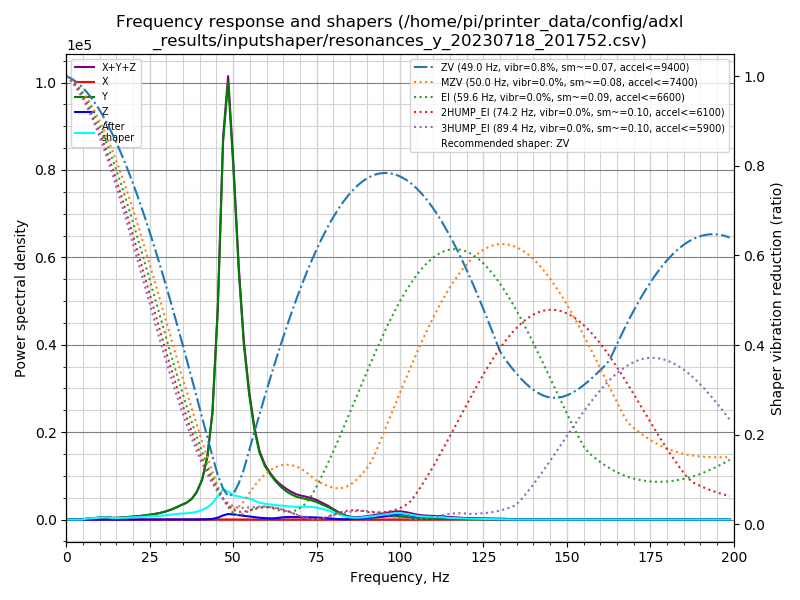

The file beside this chart, header and first rows:
freq, psd_x, psd_y, psd_z, psd_xyz
0.0, 5.125e+00, 1.176e+03, 3.530e+01, 1.216e+03
1.6, 2.041e+01, 6.974e+02, 4.124e+01, 7.590e+02
3.1, 2.590e+01, 6.955e+01, 2.950e+01, 1.249e+02
4.7, 2.798e+01, 4.358e+02, 3.000e+01, 4.938e+02
6.3, 2.412e+01, 1.444e+03, 3.016e+01, 1.498e+03
7.8, 2.491e+01, 2.431e+03, 2.783e+01, 2.484e+03
9.4, 2.647e+01, 3.804e+03, 2.785e+01, 3.858e+03
11.0, 3.007e+01, 5.980e+03, 2.774e+01, 6.037e+03
12.5, 3.386e+01, 6.539e+03, 2.853e+01, 6.601e+03
14.1, 3.463e+01, 5.177e+03, 2.842e+01, 5.240e+03
15.7, 3.276e+01, 6.449e+03, 2.891e+01, 6.510e+03
17.2, 3.905e+01, 8.644e+03, 2.764e+01, 8.711e+03
18.8, 3.415e+01, 1.098e+04, 3.061e+01, 1.104e+04
20.4, 3.341e+01, 1.376e+04, 3.342e+01, 1.383e+04
21.9, 3.322e+01, 1.734e+04, 3.560e+01, 1.741e+04
23.5, 3.024e+01, 2.197e+04, 3.501e+01, 2.204e+04
25.0, 2.853e+01, 2.751e+04, 3.387e+01, 2.757e+04
26.6, 2.827e+01, 3.437e+04, 3.781e+01, 3.444e+04
28.2, 3.036e+01, 4.319e+04, 4.806e+01, 4.327e+04
29.7, 2.972e+01, 5.475e+04, 7.018e+01, 5.485e+04
31.3, 2.918e+01, 7.026e+04, 1.564e+02, 7.045e+04
32.9, 2.964e+01, 9.051e+04, 2.794e+02, 9.081e+04
34.4, 3.300e+01, 1.137e+05, 3.370e+02, 1.141e+05
36.0, 4.668e+01, 1.379e+05, 2.867e+02, 1.382e+05
37.6, 6.298e+01, 1.784e+05, 4.537e+02, 1.789e+05
39.1, 7.913e+01, 2.463e+05, 8.258e+02, 2.472e+05
40.7, 1.221e+02, 3.711e+05, 1.453e+03, 3.727e+05
42.3, 1.563e+02, 6.136e+05, 3.023e+03, 6.168e+05
43.8, 1.623e+02, 1.071e+06, 6.935e+03, 1.078e+06
45.4, 2.995e+02, 2.189e+06, 1.978e+04, 2.209e+06
47.0, 1.140e+03, 4.079e+06, 4.477e+04, 4.125e+06
48.5, 1.670e+03, 4.869e+06, 6.146e+04, 4.932e+06
50.1, 1.205e+03, 4.016e+06, 5.885e+04, 4.076e+06
51.7, 7.752e+02, 2.936e+06, 5.184e+04, 2.988e+06
53.2, 7.478e+02, 2.134e+06, 4.565e+04, 2.180e+06
54.8, 5.104e+02, 1.569e+06, 3.910e+04, 1.609e+06
56.4, 3.704e+02, 1.155e+06, 3.102e+04, 1.186e+06
57.9, 3.526e+02, 8.857e+05, 2.424e+04, 9.103e+05
59.5, 3.584e+02, 7.301e+05, 1.973e+04, 7.502e+05
61.1, 3.730e+02, 6.345e+05, 1.660e+04, 6.515e+05
62.6, 4.096e+02, 5.543e+05, 1.847e+04, 5.732e+05
64.2, 3.908e+02, 4.855e+05, 2.875e+04, 5.146e+05
65.8, 3.382e+02, 4.305e+05, 3.735e+04, 4.682e+05
67.3, 3.001e+02, 3.913e+05, 3.907e+04, 4.307e+05
68.9, 3.248e+02, 3.613e+05, 3.807e+04, 3.997e+05
70.5, 2.704e+02, 3.481e+05, 3.696e+04, 3.853e+05
72.0, 2.446e+02, 3.371e+05, 3.726e+04, 3.746e+05
73.6, 2.770e+02, 3.219e+05, 3.700e+04, 3.592e+05
75.1, 3.205e+02, 2.992e+05, 3.477e+04, 3.343e+05
76.7, 3.760e+02, 2.638e+05, 2.980e+04, 2.940e+05
78.3, 4.232e+02, 2.270e+05, 2.373e+04, 2.512e+05
79.8, 4.231e+02, 1.835e+05, 1.614e+04, 2.000e+05
81.4, 4.925e+02, 1.346e+05, 9.216e+03, 1.443e+05
83.0, 5.440e+02, 8.698e+04, 5.626e+03, 9.315e+04
84.5, 5.529e+02, 5.564e+04, 6.357e+03, 6.255e+04
86.1, 5.661e+02, 3.821e+04, 1.067e+04, 4.945e+04
87.7, 5.369e+02, 3.074e+04, 1.862e+04, 4.990e+04
89.2, 5.720e+02, 3.142e+04, 2.736e+04, 5.935e+04
90.8, 7.612e+02, 3.854e+04, 3.678e+04, 7.608e+04
92.4, 9.466e+02, 4.837e+04, 4.679e+04, 9.610e+04
... 68 more rows
